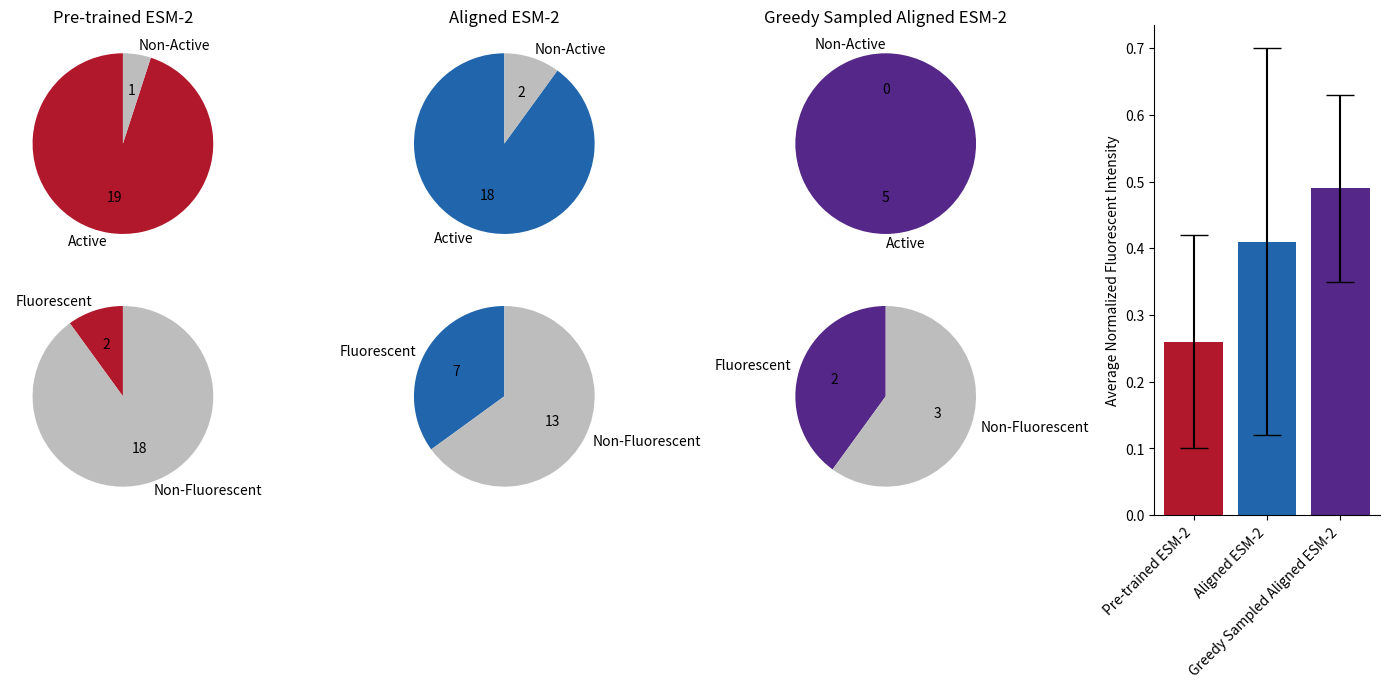

Here is the Python script that generated this plot:
import matplotlib.pyplot as plt
import numpy as np

########## TO DO ##########
# Load excel data

# Normalize data

# Make pie charts
# (1) active vs. non-active
# (2) start with threshold of WT brightness for brighter than WT or not

# Make bar chart
# (1) normalized fluorescence for designs
# I will need to know the model design number in order to separate designs from categories (num_HC_muts, Num_of_mutations)
# This requires RLXF_Designs_121824.csv file


# Data from the table
methods = ['Pre-trained ESM-2', 'Aligned ESM-2','Greedy Sampled Aligned ESM-2']
total_pretrained = 20
total_aligned = 20
total_greedy = 5

# Data for bar chart
methods_bar = ['Pre-trained ESM-2', 'Aligned ESM-2','Greedy Sampled Aligned ESM-2']
average_fluorescent_intensity = [0.26, 0.41, 0.49]
std_fluorescent_intensity = [0.16, 0.29, 0.14]

# Designs Active and Designs Fluorescent counts
designs_active = [19, 18, 5]
designs_fluorescent = [2, 7, 2]
non_active_greedy = total_greedy - designs_active[2]
non_active_aligned = total_aligned - designs_active[1]
non_active_pretrained = total_pretrained - designs_active[0]
non_fluorescent_greedy = total_greedy - designs_fluorescent[2]
non_fluorescent_aligned = total_aligned - designs_fluorescent[1]
non_fluorescent_pretrained = total_pretrained - designs_fluorescent[0]
active_data = [
    [designs_active[0], non_active_pretrained],
    [designs_active[1], non_active_aligned],
    [designs_active[2], non_active_greedy]
]
fluorescent_data = [
    [designs_fluorescent[0], non_fluorescent_pretrained],
    [designs_fluorescent[1], non_fluorescent_aligned],
    [designs_fluorescent[2], non_fluorescent_greedy]
]

# Function to display raw numbers on the pie chart
def autopct_format(pct, total):
    absolute = int(round(pct/100. * total))
    return f'{absolute}'  # Display raw number

# Set up grid using GridSpec
fig = plt.figure(figsize=(14, 7))
gs = fig.add_gridspec(2, 4)
bar_colors = ['#b2182b', '#2166ac', '#542788']  # For bar chart
active_colors = [['#b2182b', '#bdbdbd'],
                 ['#2166ac', '#bdbdbd'],
                 ['#542788', '#bdbdbd']]  # Active/Non-Active
fluorescent_colors = [['#b2182b', '#bdbdbd'],
                      ['#2166ac', '#bdbdbd'],
                      ['#542788', '#bdbdbd']]  # Fluorescent/Non-Fluorescent

# Create bar chart with error bars in the first column
ax1 = fig.add_subplot(gs[:, 3])  # Bar chart occupies both rows in the first column
x_pos = np.arange(len(methods_bar))
ax1.bar(x_pos, average_fluorescent_intensity, yerr=std_fluorescent_intensity, capsize=10, color=bar_colors, alpha=1)
ax1.set_xticks(x_pos)
ax1.set_xticklabels(methods_bar, rotation=45, ha="right")
ax1.set_ylabel('Average Normalized Fluorescent Intensity')
ax1.spines['top'].set_visible(False)
ax1.spines['right'].set_visible(False)

# Create pie charts for Active designs in the next two columns
titles_active = [
    'Pre-trained ESM-2', 'Aligned ESM-2','Greedy Sampled Aligned ESM-2'
]

for i in range(3):
    ax = fig.add_subplot(gs[0, i])
    ax.set_title(titles_active[i])
    ax.pie(active_data[i], labels=['Active', 'Non-Active'], colors=active_colors[i], autopct=lambda pct: autopct_format(pct, sum(active_data[i])), startangle=90)

# Create pie charts for Fluorescent designs in the next two columns
for i in range(3):
    ax = fig.add_subplot(gs[1, i])
    ax.pie(fluorescent_data[i], labels=['Fluorescent', 'Non-Fluorescent'], colors=fluorescent_colors[i], autopct=lambda pct: autopct_format(pct, sum(fluorescent_data[i])), startangle=90)

# Display the combined plot
plt.tight_layout()
plt.savefig('combined_figure_v1.svg')
plt.show()
